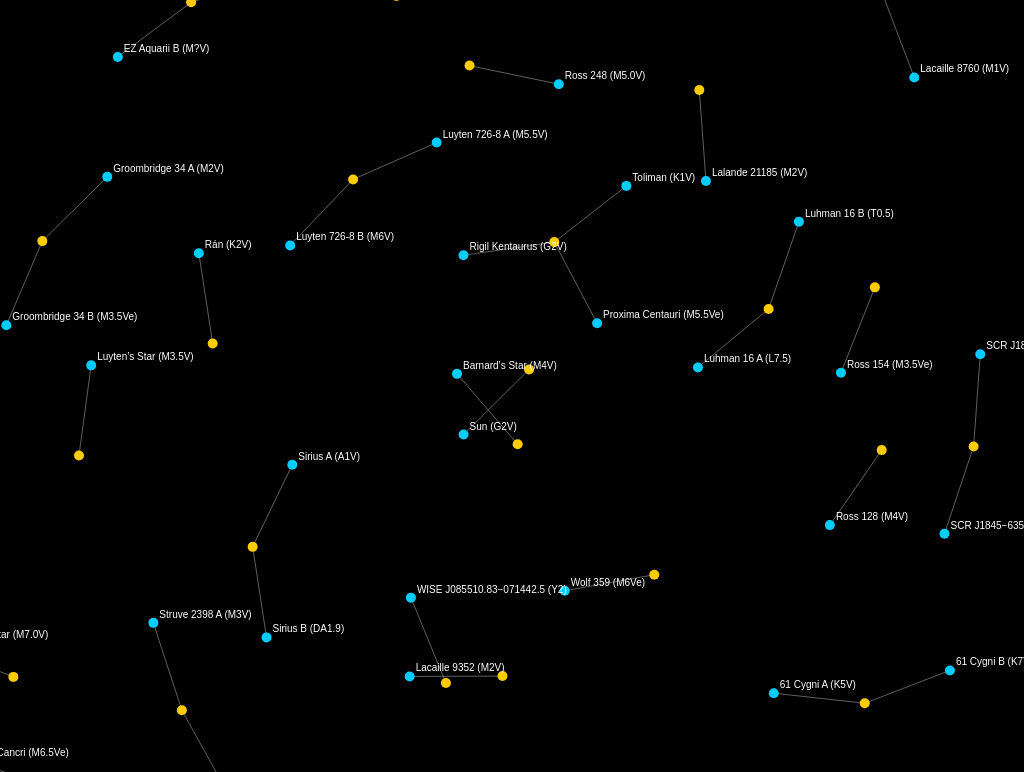
D3 v7 page, settled after 480 driven frames (8 s of simulated time); the page loaded 1 data file(s).


    // === Конвертер для systems.json ===
    function convertSystemsToGraph(data) {
      const nodes = [];
      const links = [];

      if (!data || !data.systems) return { nodes, links };

      data.systems.forEach((system, i) => {
        const sysName = system.name || `System_${i}`;
        nodes.push({ id: sysName, label: sysName, group: 1 });

        if (system.stars && Array.isArray(system.stars)) {
          system.stars.forEach((star, j) => {
            const starId = `${sysName}_${star.name || "Star_" + j}`;
            nodes.push({
              id: starId,
              label: star.name || `Star_${j}`,
              name: star.name || "",
              magnitude: star.magnitude || "",
              class: star.class || "",
              group: 2
            });
            links.push({ source: sysName, target: starId });
          });
        }
      });
      return { nodes, links };
    }

    // === Загрузка и построение графа ===
    d3.json("systems.json").then(function(hotmapsRaw) {
      const graph = convertSystemsToGraph(hotmapsRaw);

      const svg = d3.select("svg");
      const width = window.innerWidth;
      const height = window.innerHeight;

      const simulation = d3.forceSimulation(graph.nodes)
        .force("link", d3.forceLink(graph.links).id(d => d.id).distance(90))
        .force("charge", d3.forceManyBody().strength(-40))
        .force("center", d3.forceCenter(width / 2, height / 2));

      const link = svg.append("g")
        .selectAll("line")
        .data(graph.links)
        .enter().append("line");

      const node = svg.append("g")
        .selectAll("circle")
        .data(graph.nodes)
        .enter().append("circle")
        .attr("r", 5)
        .attr("fill", d => d.group === 1 ? "#ffcc00" : "#00ccff")
        .call(d3.drag()
          .on("start", dragstarted)
          .on("drag", dragged)
          .on("end", dragended));

      node.append("title")
        .text(d =>
          `${d.label || "frequency cluster"}\n` +
          (d.name ? `Name: ${d.name}\n` : "") +
          (d.magnitude ? `Magnitude: ${d.magnitude}\n` : "") +
          (d.class ? `Class: ${d.class}\n` : "")
        );

      const labels = svg.append("g")
        .selectAll("text")
        .data(graph.nodes.filter(d => d.group === 2))
        .enter()
        .append("text")
        .text(d => d.name ? `${d.name} (${d.class})` : d.label)
        .attr("dy", -8);

      simulation.on("tick", () => {
        link
          .attr("x1", d => d.source.x)
          .attr("y1", d => d.source.y)
          .attr("x2", d => d.target.x)
          .attr("y2", d => d.target.y);

        node
          .attr("cx", d => d.x)
          .attr("cy", d => d.y);

        labels
          .attr("x", d => d.x + 6)
          .attr("y", d => d.y + 3);
      });

      function dragstarted(event, d) {
        if (!event.active) simulation.alphaTarget(0.3).restart();
        d.fx = d.x;
        d.fy = d.y;
      }

      function dragged(event, d) {
        d.fx = event.x;
        d.fy = event.y;
      }

      function dragended(event, d) {
        if (!event.active) simulation.alphaTarget(0);
        d.fx = null;
        d.fy = null;
      }

      console.log("✅ Граф загружен:", graph);
    }).catch(function(error) {
      console.error("Ошибка загрузки systems.json:", error);
    });
  

### data: systems.json
{
 "systems": [
  {
   "name": null,
   "othernames": [],
   "SIMBAD": null,
   "stars": [
    "{... 9 keys}"
   ]
  },
  {
   "name": "Alpha Centauri",
   "othernames": [
    "α Cen"
   ],
   "SIMBAD": "@9700397",
   "stars": [
    "{... 9 keys}",
    "{... 9 keys}",
    "{... 9 keys}"
   ]
  },
  {
   "name": null,
   "othernames": [],
   "SIMBAD": null,
   "stars": [
    "{... 9 keys}"
   ]
  },
  {
   "name": "Luhman 16",
   "othernames": [
    "LUH 16",
    "WISE J104915.57−531906.1",
    "WISE 1049−5319"
   ],
   "SIMBAD": "@8048683",
   "stars": [
    "{... 9 keys}",
    "{... 9 keys}"
   ]
  },
  {
   "name": null,
   "othernames": [],
   "SIMBAD": null,
   "stars": [
    "{... 9 keys}"
   ]
  },
  {
   "name": null,
   "othernames": [],
   "SIMBAD": null,
   "stars": [
    "{... 9 keys}"
   ]
  },
  {
   "name": null,
   "othernames": [],
   "SIMBAD": null,
   "stars": [
    "{... 9 keys}"
   ]
  },
  {
   "name": "Sirius",
   "othernames": [
    "Alpha Canis Majoris",
    "α CMa",
    "Gliese 244"
   ],
   "SIMBAD": "@8399845",
   "stars": [
    "{... 9 keys}",
    "{... 9 keys}"
   ]
  },
  "... 159 more items"
 ]
}